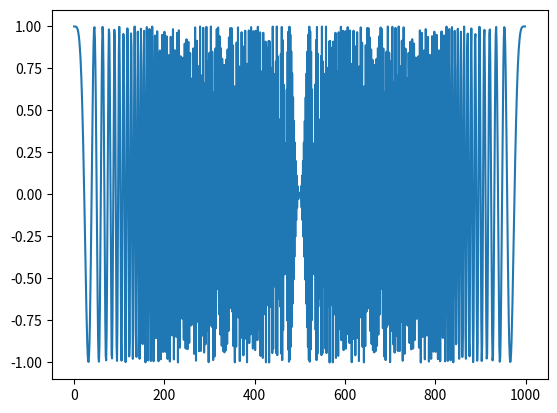

Write the Python code that produced this figure.
# -*- coding: utf-8 -*-
import numpy as np
import math
import matplotlib.pyplot as plt

PI = math.pi


class Transmitter:
    fm = 1e6           # 最高频率
    waveLength = 1000  # 采样点数
    waveTime = 0.001   # 脉冲长度

    def trans_wave(self):
        k = self.fm / self.waveTime
        time_space = np.linspace(0, self.waveTime, self.waveLength)
        ans = np.zeros([self.waveLength])
        for index, t in enumerate(time_space):
            ans[index] = math.cos(2 * PI * 0.5 * k * t * t)
        return ans


class BaseRadar(Transmitter):
    def __init__(self, x, y):
        self.x = x
        self.y = y


radar = BaseRadar(1, 1)
plt.plot(radar.trans_wave())
plt.show()
